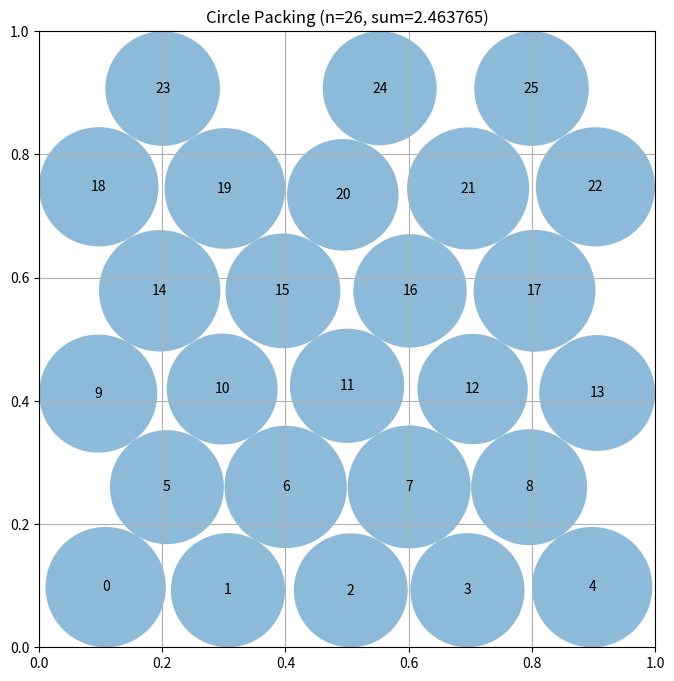

Write the Python code that produced this figure.
# EVOLVE-BLOCK-START
"""Multi-start grow-and-relax circle packing for n=26 circles"""
import numpy as np

N = 26


def construct_packing():
    """
    Build 26 circles in the unit square maximizing the sum of radii.
    Deterministic multi-start: several structured seeds, each refined by
    a grow/relax/compact loop; the best final layout is returned.
    """
    # Single deterministic staggered-lattice seed (the layout family that
    # scored best previously): rows of 5,4,5,4,5,3 = 26 circles, spaced
    # wider than the uniform optimum so sparse rows can grow larger radii.
    s = 0.2
    row_counts = [5, 4, 5, 4, 5, 3]
    row_spacings = [s, s, s, s, s, 0.3]
    y0 = 0.1
    gap = (1.0 - 2.0 * y0) / 5.0
    idx = 0
    centers = np.zeros((N, 2))
    for row, count in enumerate(row_counts):
        sp = row_spacings[row]
        y = y0 + row * gap
        for j in range(count):
            centers[idx] = [0.5 + (j - (count - 1) / 2.0) * sp, y]
            idx += 1

    # Multi-start: try a few structured seeds, refine each, keep the best.
    best_sum = -1.0
    best_centers = None
    for seed in _make_seeds():
        centers = seed.copy()
        _refine(centers)
        # perturb-and-resolve: push centers away from tightest active
        # constraints, then re-refine; escapes quasi-regular local optima.
        for _ in range(5):
            centers = _pressure_perturb(centers)
            _refine(centers)
        tot = float(np.sum(compute_max_radii(centers)))
        if tot > best_sum:
            best_sum = tot
            best_centers = centers.copy()

    # Greedy local-search on centers: try small shifts per circle, keep
    # any shift that raises the total radius sum after re-solving.
    centers = _local_shift_search(best_centers)

    radii = compute_max_radii(centers)
    radii = _greedy_enlarge(centers, radii)
    sum_radii = float(np.sum(radii))
    return centers, radii, sum_radii


def _pressure_perturb(centers):
    """Move each center away from its tightest constraints (touching
    neighbors or walls) by a step proportional to its 'pressure', then
    return the perturbed centers."""
    n = len(centers)
    radii = compute_max_radii(centers)
    out = centers.copy()
    for i in range(n):
        x, y = centers[i]
        ri = radii[i]
        worst_gap = 1e9
        fx = fy = 0.0
        for j in range(n):
            if j == i:
                continue
            dx = x - centers[j, 0]
            dy = y - centers[j, 1]
            dist = np.sqrt(dx * dx + dy * dy) + 1e-12
            gap = dist - (ri + radii[j])
            worst_gap = min(worst_gap, gap)
            if gap < 1e-4:
                fx += dx / dist
                fy += dy / dist
        # walls
        for wall_gap, ddx, ddy in ((x - ri, -1.0, 0.0), (1.0 - x - ri, 1.0, 0.0),
                                   (y - ri, 0.0, -1.0), (1.0 - y - ri, 0.0, 1.0)):
            worst_gap = min(worst_gap, wall_gap)
            if wall_gap < 1e-4:
                fx += ddx
                fy += ddy
        norm = np.sqrt(fx * fx + fy * fy)
        if norm > 1e-9:
            step = 0.02 * max(0.0, -worst_gap) + 0.0015
            out[i, 0] = min(max(x + step * fx / norm, 1e-9), 1.0 - 1e-9)
            out[i, 1] = min(max(y + step * fy / norm, 1e-9), 1.0 - 1e-9)
    return out


def _local_shift_search(centers):
    """Greedily accept small center shifts that increase total radii."""
    centers = centers.copy()
    best = float(np.sum(compute_max_radii(centers)))
    deltas = [0.01, 0.005, 0.002, 0.001]
    for delta in deltas:
        improved = True
        while improved:
            improved = False
            for i in range(N):
                for axis in (0, 1):
                    for sign in (+1.0, -1.0):
                        old = centers[i, axis]
                        new = min(max(old + sign * delta, 1e-9), 1.0 - 1e-9)
                        if abs(new - old) < 1e-12:
                            continue
                        centers[i, axis] = new
                        tot = float(np.sum(compute_max_radii(centers)))
                        if tot > best + 1e-9:
                            best = tot
                            improved = True
                        else:
                            centers[i, axis] = old
    return centers


def _make_seeds():
    """Small deterministic set of well-shaped starting layouts."""
    seeds = []
    # Seed 1: staggered lattice 5,4,5,4,5,3 (previously best family)
    pts = []
    s = 0.2
    row_counts = [5, 4, 5, 4, 5, 3]
    row_spacings = [s, s, s, s, s, 0.3]
    y0 = 0.1
    gap = (1.0 - 2.0 * y0) / 5.0
    for row, count in enumerate(row_counts):
        sp = row_spacings[row]
        y = y0 + row * gap
        for j in range(count):
            pts.append((0.5 + (j - (count - 1) / 2.0) * sp, y))
    seeds.append(np.array(pts[:N]))
    # Seed 2: corner-anchored - 4 large corner circles, edge circles,
    # and a small interior lattice. Favors mixed radii.
    pts = []
    for cx in (0.12, 0.88):
        for cy in (0.12, 0.88):
            pts.append((cx, cy))
    # edge circles
    for x in (0.3, 0.5, 0.7):
        pts.append((x, 0.06))
        pts.append((x, 0.94))
    for y in (0.3, 0.5, 0.7):
        pts.append((0.06, y))
        pts.append((0.94, y))
    # interior staggered lattice
    for row in range(3):
        cnt = 4 if row % 2 == 0 else 3
        y = 0.30 + row * 0.20
        off = 0.0 if row % 2 == 0 else 0.10
        for j in range(cnt):
            pts.append((0.22 + off + j * 0.20, y))
    seeds.append(np.array(pts[:N]))
    # Seed 3: denser lattice 6,5,6,5,4 rows, hex spacing
    pts = []
    s = 1.0 / 6.0
    h = s * np.sqrt(3.0) / 2.0
    row_counts = [6, 5, 6, 5, 4]
    y = 0.08
    for row, cnt in enumerate(row_counts):
        off = (s / 2.0) if row % 2 else 0.0
        x0 = (1.0 - ((cnt - 1) * s + off)) / 2.0 + off
        for j in range(cnt):
            pts.append((x0 + j * s, min(y, 1.0 - 1e-6)))
        y += h
    seeds.append(np.array(pts[:N]))
    # Seed 4: ring-based - big center circle, two rings
    pts = [(0.5, 0.5)]
    for i in range(8):
        a = 2 * np.pi * i / 8
        pts.append((0.5 + 0.22 * np.cos(a), 0.5 + 0.22 * np.sin(a)))
    for i in range(17):
        a = 2 * np.pi * i / 17
        pts.append((0.5 + 0.42 * np.cos(a), 0.5 + 0.42 * np.sin(a)))
    seeds.append(np.clip(np.array(pts[:N]), 0.02, 0.98))
    # Seed 5: staggered lattice 4,5,4,5,4,4 (alternate family)
    pts = []
    s = 0.2
    y0 = 0.08
    gap = (1.0 - 2.0 * y0) / 5.0
    row_counts = [4, 5, 4, 5, 4, 4]
    for row, count in enumerate(row_counts):
        y = y0 + row * gap
        off = 0.0 if row % 2 == 0 else s / 2.0
        x0 = 0.5 - ((count - 1) * s + off) / 2.0 + off
        for j in range(count):
            pts.append((x0 + j * s, y))
    seeds.append(np.array(pts[:N]))
    return seeds


def _refine(centers):
    """Grow-relax-compact loop, returns best sum seen."""
    n = len(centers)
    radii = compute_max_radii(centers)
    best_sum = np.sum(radii)
    best_centers = centers.copy()
    n_iter = 250
    for it in range(n_iter):
        step = 0.03 * (1.0 - it / n_iter) + 0.0002
        for i in range(n):
            xi, yi = centers[i]
            ri = radii[i]
            fx = fy = 0.0
            for j in range(n):
                if j == i:
                    continue
                dx = xi - centers[j, 0]
                dy = yi - centers[j, 1]
                dist = np.sqrt(dx * dx + dy * dy) + 1e-12
                overlap = ri + radii[j] - dist
                if overlap > 0.0:
                    fx += overlap * dx / dist
                    fy += overlap * dy / dist
            if xi - ri < 0.0:
                fx += (ri - xi)
            if xi + ri > 1.0:
                fx -= (xi + ri - 1.0)
            if yi - ri < 0.0:
                fy += (ri - yi)
            if yi + ri > 1.0:
                fy -= (yi + ri - 1.0)
            norm = np.sqrt(fx * fx + fy * fy)
            if norm > 1e-12:
                centers[i, 0] = min(max(xi + step * fx / norm, 1e-9), 1.0 - 1e-9)
                centers[i, 1] = min(max(yi + step * fy / norm, 1e-9), 1.0 - 1e-9)
        if it % 10 == 9:
            radii = compute_max_radii(centers)
            tot = np.sum(radii)
            if tot > best_sum:
                best_sum = tot
                best_centers = centers.copy()
            # occasional compaction toward center
            if it % 50 == 49:
                bbox = centers.max(axis=0) - centers.min(axis=0)
                scale = min((1.0 - 1e-6) / bbox[0] if bbox[0] > 0 else 1.0,
                            (1.0 - 1e-6) / bbox[1] if bbox[1] > 0 else 1.0)
                if scale < 1.0 and scale > 0.5:
                    mid = (centers.max(axis=0) + centers.min(axis=0)) / 2.0
                    centers[:] = mid + (centers - mid) * scale
    centers[:] = best_centers
    return best_sum


def compute_max_radii(centers):
    """
    Per-circle radii via Gauss-Seidel water filling, then monotone
    repair (only shrinks) to guarantee feasibility.
    """
    n = centers.shape[0]
    D = np.zeros((n, n))
    wall = np.zeros(n)
    for i in range(n):
        x, y = centers[i]
        wall[i] = min(x, y, 1.0 - x, 1.0 - y)
        for j in range(i + 1, n):
            d = float(np.sqrt(np.sum((centers[i] - centers[j]) ** 2)))
            D[i, j] = d
            D[j, i] = d
    r = np.zeros(n)
    for _ in range(300):
        changed = False
        for i in range(n):
            cap = wall[i]
            for j in range(n):
                if j != i and D[i, j] - r[j] < cap:
                    cap = D[i, j] - r[j]
            cap = max(cap, 0.0)
            if abs(cap - r[i]) > 1e-12:
                changed = True
            r[i] = cap
        if not changed:
            break
    r = np.minimum(r, wall)
    for i in range(n):
        for j in range(i + 1, n):
            if r[i] + r[j] > D[i, j]:
                scale = D[i, j] / (r[i] + r[j])
                r[i] *= scale
                r[j] *= scale
    r = np.minimum(r, wall)
    return r


def _greedy_enlarge(centers, radii):
    """Try enlarging each circle slightly, keep center if feasible."""
    n = len(centers)
    for _ in range(3):
        for i in range(n):
            x, y = centers[i]
            cap = min(x, y, 1.0 - x, 1.0 - y)
            for j in range(n):
                if j == i:
                    continue
                d = float(np.sqrt(np.sum((centers[i] - centers[j]) ** 2)))
                cap = min(cap, d - radii[j])
            if cap > radii[i]:
                radii[i] = max(cap, 0.0)
    return radii


# EVOLVE-BLOCK-END


# This part remains fixed (not evolved)
def run_packing():
    """Run the circle packing constructor for n=26"""
    centers, radii, sum_radii = construct_packing()
    return centers, radii, sum_radii


def visualize(centers, radii):
    """
    Visualize the circle packing

    Args:
        centers: np.array of shape (n, 2) with (x, y) coordinates
        radii: np.array of shape (n) with radius of each circle
    """
    import matplotlib.pyplot as plt
    from matplotlib.patches import Circle

    fig, ax = plt.subplots(figsize=(8, 8))

    # Draw unit square
    ax.set_xlim(0, 1)
    ax.set_ylim(0, 1)
    ax.set_aspect("equal")
    ax.grid(True)

    # Draw circles
    for i, (center, radius) in enumerate(zip(centers, radii)):
        circle = Circle(center, radius, alpha=0.5)
        ax.add_patch(circle)
        ax.text(center[0], center[1], str(i), ha="center", va="center")

    plt.title(f"Circle Packing (n={len(centers)}, sum={sum(radii):.6f})")
    plt.show()


if __name__ == "__main__":
    centers, radii, sum_radii = run_packing()
    print(f"Sum of radii: {sum_radii}")
    # AlphaEvolve improved this to 2.635

    # Uncomment to visualize:
    visualize(centers, radii)
